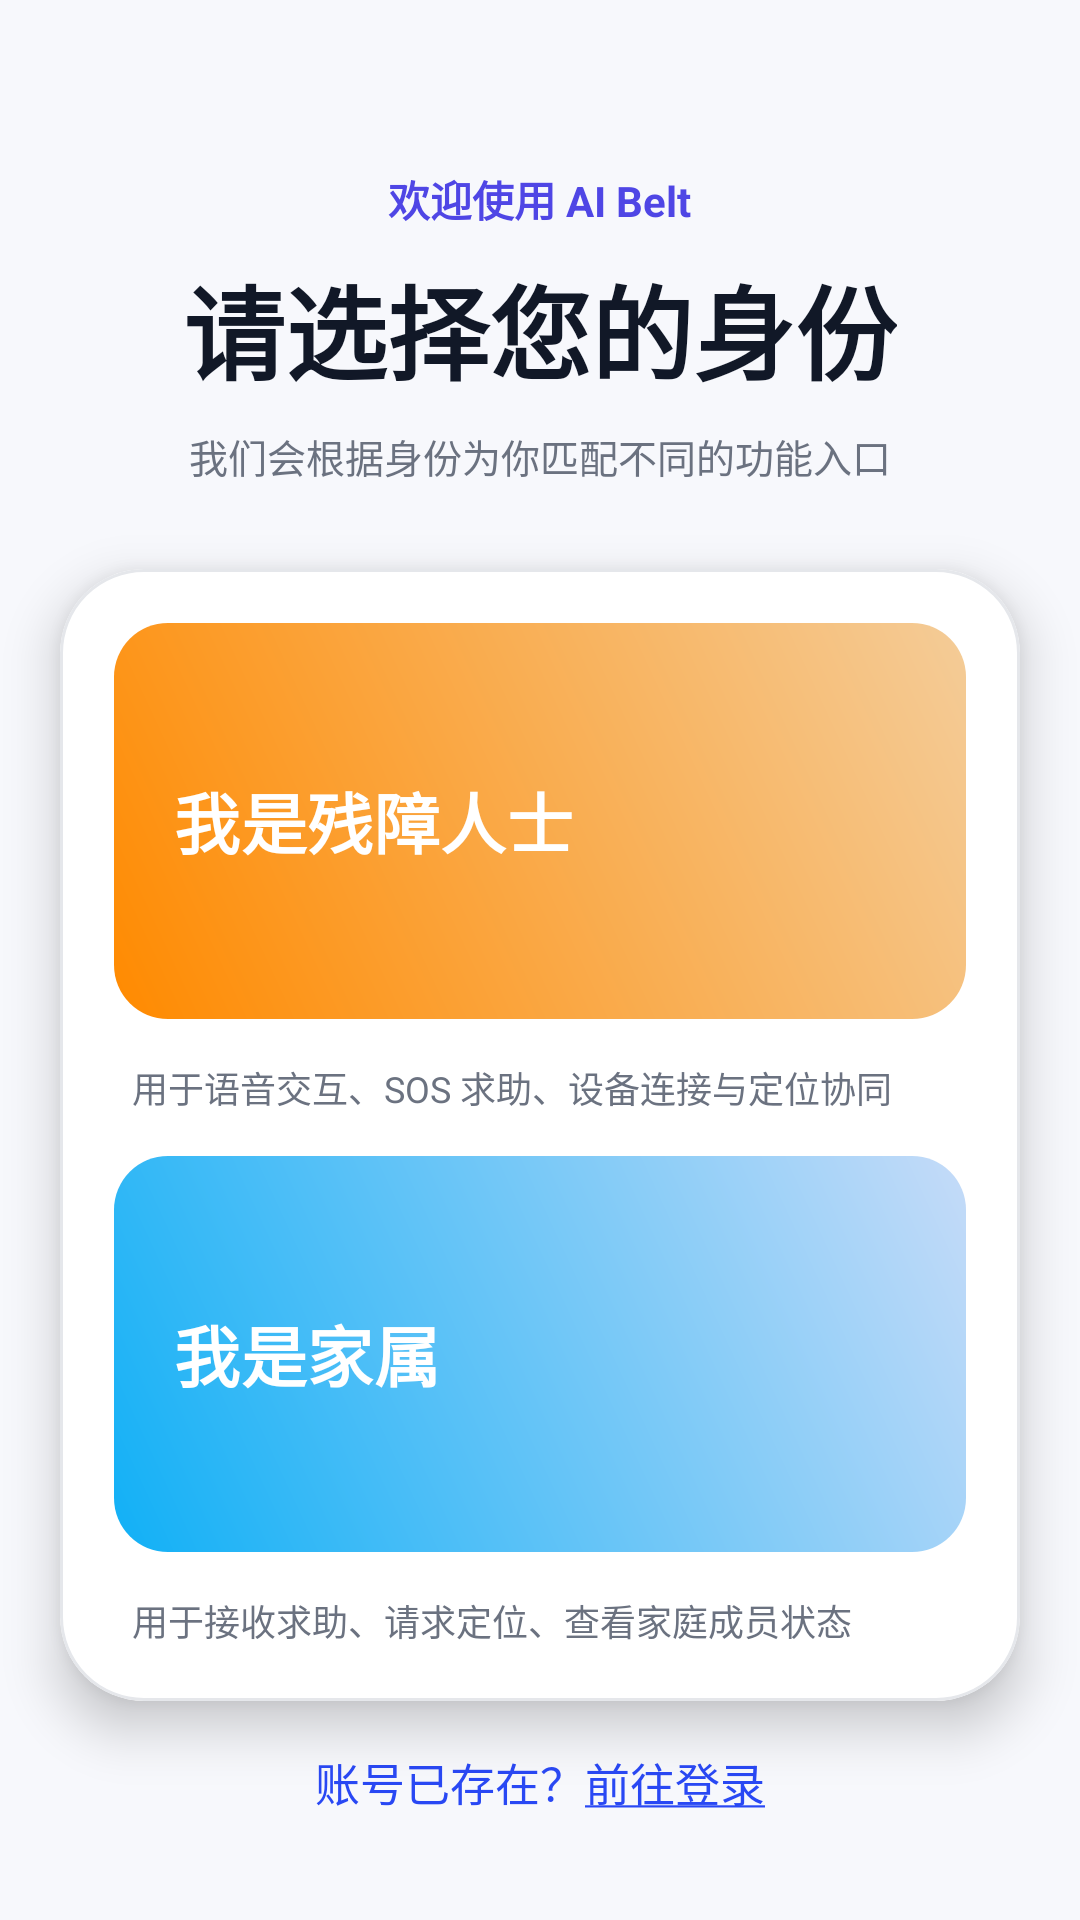

Layout XML and referenced resources for this Android screen:
<!-- AndroidManifest.xml: application theme Theme.AI_Belt_Mobile -->
<!-- res/layout/activity_choose_identity.xml -->
<?xml version="1.0" encoding="utf-8"?>
<androidx.core.widget.NestedScrollView xmlns:android="http://schemas.android.com/apk/res/android"
    xmlns:app="http://schemas.android.com/apk/res-auto"
    xmlns:tools="http://schemas.android.com/tools"
    android:layout_width="match_parent"
    android:layout_height="match_parent"
    android:fillViewport="true"
    android:background="#F7F8FC"
    tools:context=".ui.activity.ChooseIdentityActivity">

    <androidx.constraintlayout.widget.ConstraintLayout
        android:id="@+id/main"
        android:layout_width="match_parent"
        android:layout_height="wrap_content"
        android:paddingBottom="24dp">

        <LinearLayout
            android:id="@+id/identity_header"
            android:layout_width="0dp"
            android:layout_height="wrap_content"
            android:orientation="vertical"
            android:gravity="center"
            android:layout_marginTop="56dp"
            app:layout_constraintTop_toTopOf="parent"
            app:layout_constraintStart_toStartOf="parent"
            app:layout_constraintEnd_toEndOf="parent">

            <TextView
                android:layout_width="wrap_content"
                android:layout_height="wrap_content"
                android:text="欢迎使用 AI Belt"
                android:textColor="#4F46E5"
                android:textSize="14sp"
                android:textStyle="bold" />

            <TextView
                android:id="@+id/choose_identity_title"
                android:layout_width="wrap_content"
                android:layout_height="wrap_content"
                android:layout_marginTop="8dp"
                android:text="请选择您的身份"
                android:textColor="#111827"
                android:textSize="34sp"
                android:textStyle="bold" />

            <TextView
                android:layout_width="wrap_content"
                android:layout_height="wrap_content"
                android:layout_marginTop="8dp"
                android:text="我们会根据身份为你匹配不同的功能入口"
                android:textColor="#6B7280"
                android:textSize="13sp" />
        </LinearLayout>

        <com.google.android.material.card.MaterialCardView
            android:id="@+id/card_choose_identity"
            android:layout_width="0dp"
            android:layout_height="wrap_content"
            android:layout_marginStart="20dp"
            android:layout_marginTop="28dp"
            android:layout_marginEnd="20dp"
            app:layout_constraintTop_toBottomOf="@id/identity_header"
            app:layout_constraintStart_toStartOf="parent"
            app:layout_constraintEnd_toEndOf="parent"
            app:cardBackgroundColor="@android:color/white"
            app:cardCornerRadius="28dp"
            app:cardElevation="10dp"
            app:strokeColor="#E5E7EB"
            app:strokeWidth="1dp">

            <LinearLayout
                android:layout_width="match_parent"
                android:layout_height="wrap_content"
                android:orientation="vertical"
                android:padding="18dp">

                <com.google.android.material.button.MaterialButton
                    android:id="@+id/disabled_btn"
                    android:layout_width="match_parent"
                    android:layout_height="0dp"
                    android:layout_weight="1"
                    android:minHeight="132dp"
                    android:layout_marginBottom="14dp"
                    android:gravity="center_vertical|start"
                    android:paddingStart="20dp"
                    android:paddingEnd="20dp"
                    android:text="我是残障人士"
                    android:textColor="#FFFFFF"
                    android:textSize="22sp"
                    android:textStyle="bold"
                    app:backgroundTint="@null"
                    android:background="@drawable/bg_btn_orange_gradient"
                    app:cornerRadius="24dp"
                    app:elevation="2dp" />

                <TextView
                    android:layout_width="match_parent"
                    android:layout_height="wrap_content"
                    android:layout_marginBottom="14dp"
                    android:gravity="start"
                    android:paddingStart="6dp"
                    android:paddingEnd="6dp"
                    android:text="用于语音交互、SOS 求助、设备连接与定位协同"
                    android:textColor="#6B7280"
                    android:textSize="12sp" />

                <com.google.android.material.button.MaterialButton
                    android:id="@+id/family_member_btn"
                    android:layout_width="match_parent"
                    android:layout_height="0dp"
                    android:layout_weight="1"
                    android:minHeight="132dp"
                    android:gravity="center_vertical|start"
                    android:paddingStart="20dp"
                    android:paddingEnd="20dp"
                    android:text="我是家属"
                    android:textColor="#FFFFFF"
                    android:textSize="22sp"
                    android:textStyle="bold"
                    app:backgroundTint="@null"
                    android:background="@drawable/bg_btn_sky_gradient"
                    app:cornerRadius="24dp"
                    app:elevation="2dp" />

                <TextView
                    android:layout_width="match_parent"
                    android:layout_height="wrap_content"
                    android:layout_marginTop="14dp"
                    android:gravity="start"
                    android:paddingStart="6dp"
                    android:paddingEnd="6dp"
                    android:text="用于接收求助、请求定位、查看家庭成员状态"
                    android:textColor="#6B7280"
                    android:textSize="12sp" />
            </LinearLayout>

        </com.google.android.material.card.MaterialCardView>

        <TextView
            android:id="@+id/login_entrance"
            android:layout_width="wrap_content"
            android:layout_height="wrap_content"
            android:layout_marginTop="16dp"
            android:text="@string/login_prompt"
            android:textColor="@color/blue_deeper"
            android:textSize="15sp"
            app:layout_constraintTop_toBottomOf="@id/card_choose_identity"
            app:layout_constraintStart_toStartOf="parent"
            app:layout_constraintEnd_toEndOf="parent" />

    </androidx.constraintlayout.widget.ConstraintLayout>

</androidx.core.widget.NestedScrollView>
<!-- resources referenced by this layout -->
<resources>
  <color name="blue_deeper">#2948F4</color>
  <!-- drawable bg_btn_orange_gradient (drawable) -->
  <?xml version="1.0" encoding="utf-8"?>
  <shape xmlns:android="http://schemas.android.com/apk/res/android" android:shape="rectangle">
      <corners android:radius="18dp" />
      <gradient
          android:angle="45"
          android:startColor="#FF8A00"
          android:endColor="#F4CC98" />
  </shape>
  <!-- drawable bg_btn_sky_gradient (drawable) -->
  <?xml version="1.0" encoding="utf-8"?>
  <shape xmlns:android="http://schemas.android.com/apk/res/android" android:shape="rectangle">
      <corners android:radius="18dp" />
      <gradient
          android:angle="45"
          android:startColor="#11B0F6"
          android:endColor="#C5DBF8" />
  </shape>
  <string name="login_prompt">账号已存在？<u>前往登录</u></string>
  <style name="Theme.AI_Belt_Mobile" parent="Base.Theme.AI_Belt_Mobile" />
  <style name="Base.Theme.AI_Belt_Mobile" parent="Theme.Material3.DayNight.NoActionBar">
          
          
          <item name="android:windowBackground">@color/white</item>
          <item name="colorOnSurface">@color/blue_light</item>
          <item name="colorPrimary">@color/blue_light</item>
          <item name="bottomNavigationStyle">@color/blue_light</item>
      </style>
  <color name="white">#FFFFFFFF</color>
</resources>
